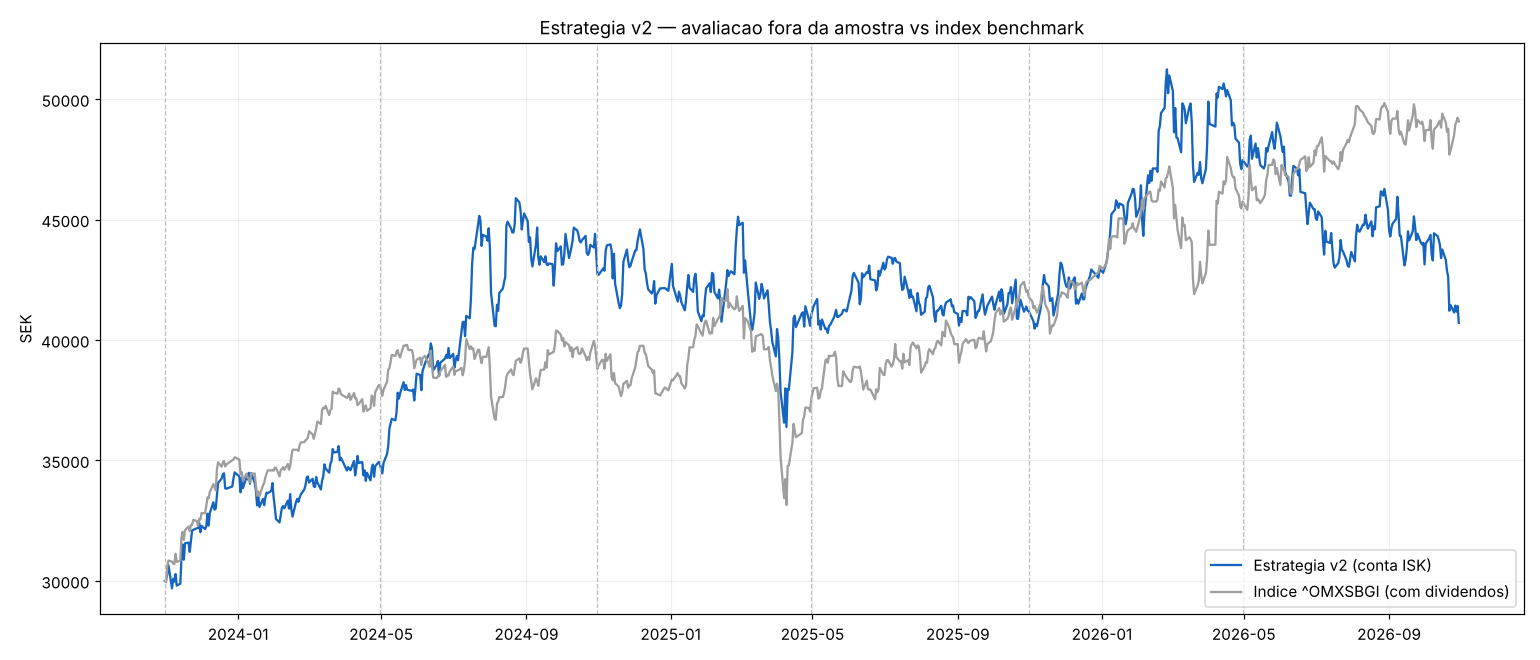

The table this chart was drawn from, first rows:
, sistema, indice
2023-10-31, 30000, 30000
2023-11-01, 30037, 29939
2023-11-02, 30281, 30604
2023-11-03, 30657, 30846
2023-11-06, 29690, 30805
2023-11-07, 30090, 30717
2023-11-08, 29969, 30696
2023-11-09, 30285, 31122
2023-11-10, 29803, 30787
2023-11-13, 29886, 30842
2023-11-14, 30953, 31804
2023-11-15, 31510, 32034
2023-11-16, 30880, 31706
2023-11-17, 31560, 32102
2023-11-20, 31592, 32257
2023-11-21, 31205, 32071
2023-11-22, 31661, 32324
2023-11-23, 32091, 32324
2023-11-24, 32118, 32531
2023-11-27, 32187, 32490
2023-11-28, 32192, 32288
2023-11-29, 32409, 32578
2023-11-30, 32021, 32543
2023-12-01, 32286, 32817
2023-12-04, 32152, 32811
2023-12-05, 32267, 33120
2023-12-06, 32787, 33463
2023-12-07, 32299, 33436
2023-12-08, 32815, 33687
2023-12-11, 33267, 34023
2023-12-12, 32959, 33895
2023-12-13, 33006, 33757
2023-12-14, 33522, 34626
2023-12-15, 34070, 34925
2023-12-18, 34249, 34744
2023-12-19, 34423, 34923
2023-12-20, 34468, 34979
2023-12-21, 33845, 34752
2023-12-22, 33828, 34835
2023-12-27, 33922, 35012
2023-12-28, 34250, 35034
2023-12-29, 34507, 35136
2024-01-02, 34337, 35035
2024-01-03, 33680, 34434
2024-01-04, 34269, 34521
2024-01-05, 33850, 34152
2024-01-08, 34302, 34456
2024-01-09, 34214, 34286
2024-01-10, 34485, 34240
2024-01-11, 34040, 34095
2024-01-12, 34480, 34458
2024-01-15, 34066, 34458
2024-01-16, 33751, 33936
2024-01-17, 33137, 33538
2024-01-18, 33475, 33712
2024-01-19, 33069, 33525
2024-01-22, 33406, 33974
2024-01-23, 33141, 34070
2024-01-24, 33458, 34292
2024-01-25, 33666, 34454
... 692 more rows
